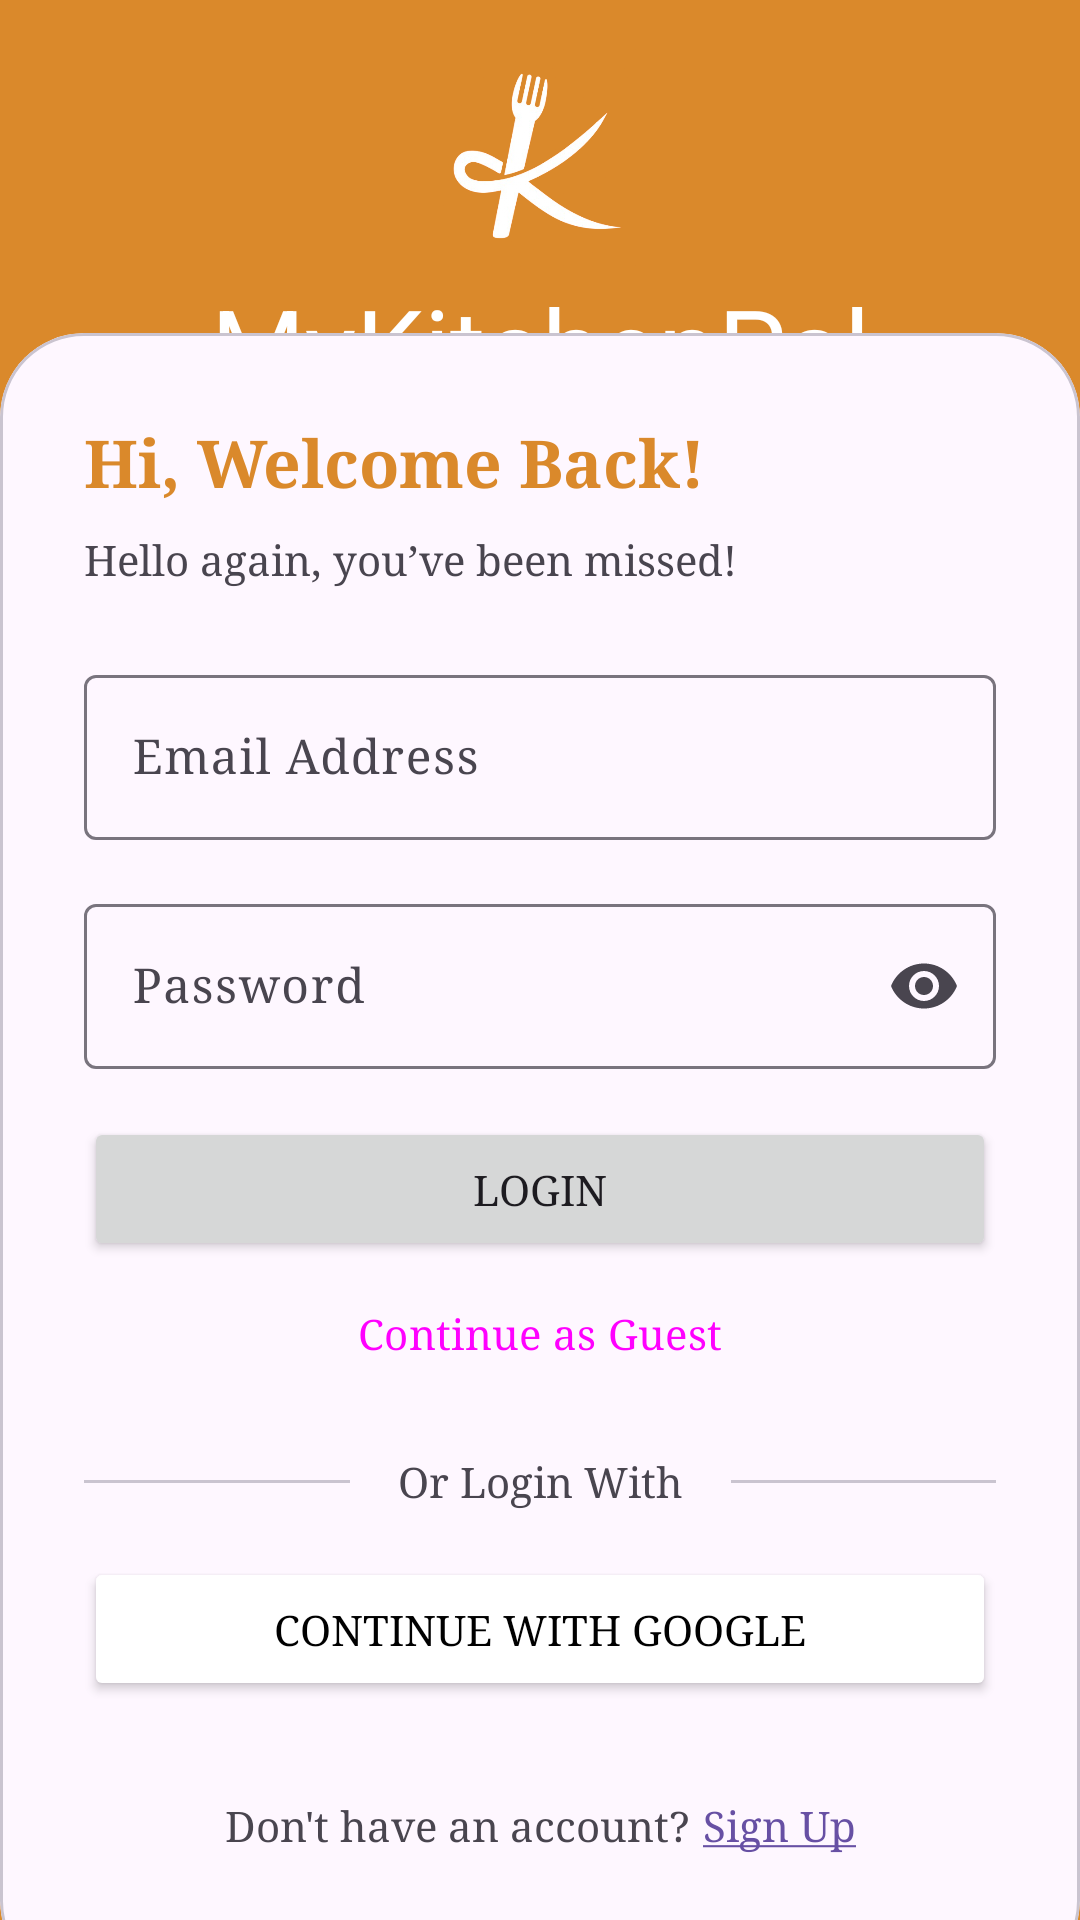

Here is an Android app screen rendered from its layout file. Give the layout XML and the strings, colors and styles it references.
<!-- AndroidManifest.xml: application theme Base.Theme.FoodPlanner -->
<!-- res/layout/fragment_login.xml -->
<?xml version="1.0" encoding="utf-8"?>
<androidx.constraintlayout.widget.ConstraintLayout xmlns:android="http://schemas.android.com/apk/res/android"
    xmlns:app="http://schemas.android.com/apk/res-auto"
    xmlns:tools="http://schemas.android.com/tools"
    android:layout_width="match_parent"
    android:layout_height="match_parent"
    android:background="@color/colorPrimary"
    tools:context=".auth.login.view.LoginFragment">

    <RelativeLayout
        android:layout_width="wrap_content"
        android:layout_height="0dp"
        android:alpha="0.6"
        android:background="@drawable/foodie_background"
        app:layout_constraintEnd_toEndOf="parent"
        app:layout_constraintStart_toStartOf="parent"
        app:layout_constraintTop_toTopOf="parent" />

    <ImageView
        android:id="@+id/logoImage"
        android:layout_width="75dp"
        android:layout_height="75dp"
        android:layout_marginTop="16dp"
        android:contentDescription="@string/application_logo"
        android:src="@drawable/ic_logo"
        app:layout_constraintEnd_toEndOf="parent"
        app:layout_constraintStart_toStartOf="parent"
        app:layout_constraintTop_toTopOf="parent" />

    <TextView
        android:id="@+id/textView11"
        android:layout_width="wrap_content"
        android:layout_height="wrap_content"
        android:text="@string/app_name"
        android:textColor="@color/white"
        android:textSize="36sp"
        app:fontFamily="@font/skyland"
        app:layout_constraintEnd_toEndOf="@+id/logoImage"
        app:layout_constraintStart_toStartOf="@+id/logoImage"
        app:layout_constraintTop_toBottomOf="@+id/logoImage" />

    <com.google.android.material.card.MaterialCardView
        android:layout_width="match_parent"
        android:layout_height="wrap_content"
        android:layout_marginBottom="-22dp"
        app:cardCornerRadius="28dp"
        app:layout_constraintBottom_toBottomOf="parent"
        app:layout_constraintEnd_toEndOf="parent"
        app:layout_constraintStart_toStartOf="parent">

        <androidx.constraintlayout.widget.ConstraintLayout
            android:layout_width="match_parent"
            android:layout_height="match_parent"
            android:padding="28dp"
            tools:context=".auth.login.view.LoginFragment">

            <TextView
                android:id="@+id/loginHeading"
                style="@style/textHeading"
                android:layout_width="wrap_content"
                android:layout_height="wrap_content"
                android:text="@string/hi_welcome_back"
                android:textColor="@color/colorPrimary"
                app:layout_constraintStart_toStartOf="parent"
                app:layout_constraintTop_toTopOf="parent" />

            <TextView
                android:id="@+id/loginSubHeading"
                android:layout_width="wrap_content"
                android:layout_height="wrap_content"
                android:layout_marginTop="8dp"
                android:text="@string/hello_again_you_ve_been_missed"
                app:layout_constraintStart_toStartOf="@+id/loginHeading"
                app:layout_constraintTop_toBottomOf="@+id/loginHeading" />

            <com.google.android.material.textfield.TextInputLayout
                android:id="@+id/emailTextInputLayout"
                android:layout_width="0dp"
                android:layout_height="wrap_content"
                android:layout_marginTop="24dp"
                app:endIconMode="clear_text"
                app:layout_constraintEnd_toEndOf="parent"
                app:layout_constraintStart_toStartOf="parent"
                app:layout_constraintTop_toBottomOf="@+id/loginSubHeading">

                <com.google.android.material.textfield.TextInputEditText
                    android:id="@+id/emailTextInputEdit"
                    android:layout_width="match_parent"
                    android:layout_height="match_parent"
                    android:hint="@string/email"
                    android:inputType="textEmailAddress">

                </com.google.android.material.textfield.TextInputEditText>

            </com.google.android.material.textfield.TextInputLayout>

            <com.google.android.material.textfield.TextInputLayout
                android:id="@+id/passwordTextInputLayout"
                android:layout_width="0dp"
                android:layout_height="wrap_content"
                android:layout_marginTop="16dp"
                app:endIconMode="password_toggle"
                app:layout_constraintEnd_toEndOf="@+id/emailTextInputLayout"
                app:layout_constraintStart_toStartOf="@+id/emailTextInputLayout"
                app:layout_constraintTop_toBottomOf="@+id/emailTextInputLayout">

                <com.google.android.material.textfield.TextInputEditText
                    android:id="@+id/passwordTextInputEdit"
                    android:layout_width="match_parent"
                    android:layout_height="match_parent"
                    android:hint="@string/password"
                    android:inputType="textPassword">

                </com.google.android.material.textfield.TextInputEditText>

            </com.google.android.material.textfield.TextInputLayout>

            <Button
                android:id="@+id/navigateToLogin"
                android:layout_width="0dp"
                android:layout_height="wrap_content"
                android:layout_marginTop="16dp"
                android:text="@string/login"
                app:layout_constraintEnd_toEndOf="parent"
                app:layout_constraintStart_toStartOf="parent"
                app:layout_constraintTop_toBottomOf="@+id/passwordTextInputLayout" />

            <Button
                android:id="@+id/guestButton"
                style="@style/Widget.Material3.Button.ElevatedButton"
                android:layout_width="match_parent"
                android:layout_height="wrap_content"
                android:text="@string/continue_as_guest"
                app:layout_constraintEnd_toEndOf="parent"
                app:layout_constraintStart_toStartOf="parent"
                app:layout_constraintTop_toBottomOf="@+id/navigateToLogin" />

            <com.google.android.material.divider.MaterialDivider
                android:id="@+id/materialDivider4"
                android:layout_width="0dp"
                android:layout_height="1dp"
                android:layout_marginEnd="16dp"
                app:layout_constraintBottom_toBottomOf="@id/orLoginWith"
                app:layout_constraintEnd_toStartOf="@id/orLoginWith"
                app:layout_constraintStart_toStartOf="parent"
                app:layout_constraintTop_toTopOf="@id/orLoginWith" />

            <TextView
                android:id="@+id/orLoginWith"
                android:layout_width="wrap_content"
                android:layout_height="wrap_content"
                android:layout_marginTop="16dp"
                android:text="@string/or_login_with"
                app:layout_constraintEnd_toEndOf="@+id/guestButton"
                app:layout_constraintStart_toStartOf="@+id/guestButton"
                app:layout_constraintTop_toBottomOf="@id/guestButton" />

            <com.google.android.material.divider.MaterialDivider
                android:id="@+id/materialDivider3"
                android:layout_width="0dp"
                android:layout_height="1dp"
                android:layout_marginStart="16dp"
                app:layout_constraintBottom_toBottomOf="@id/orLoginWith"
                app:layout_constraintEnd_toEndOf="parent"
                app:layout_constraintStart_toEndOf="@id/orLoginWith"
                app:layout_constraintTop_toTopOf="@id/orLoginWith" />

            <Button
                android:id="@+id/googleButton"
                android:layout_width="0dp"
                android:layout_height="wrap_content"
                android:layout_marginTop="16dp"
                android:backgroundTint="@color/white"
                android:text="@string/continue_with_google"
                android:textColor="@color/black"
                app:icon="@drawable/ic_google"
                app:iconGravity="textStart"
                app:iconSize="24dp"
                app:iconTint="@android:color/transparent"
                app:iconTintMode="add"
                app:layout_constraintEnd_toEndOf="parent"
                app:layout_constraintStart_toStartOf="parent"
                app:layout_constraintTop_toBottomOf="@id/orLoginWith" />


            <TextView
                android:id="@+id/textView"
                android:layout_width="wrap_content"
                android:layout_height="wrap_content"
                android:layout_marginTop="32dp"
                android:layout_marginBottom="16dp"
                android:text="@string/don_t_have_an_account"
                app:layout_constraintBottom_toBottomOf="parent"
                app:layout_constraintEnd_toStartOf="@+id/navigateToSignup"
                app:layout_constraintHorizontal_chainStyle="packed"
                app:layout_constraintStart_toStartOf="parent"
                app:layout_constraintTop_toBottomOf="@id/googleButton" />

            <TextView
                android:id="@+id/navigateToSignup"
                android:layout_width="wrap_content"
                android:layout_height="wrap_content"
                android:layout_marginStart="4dp"
                android:clickable="true"
                android:focusable="true"
                android:text="@string/sign_up_underline"
                android:textColor="?colorPrimary"
                app:layout_constraintBottom_toBottomOf="@+id/textView"
                app:layout_constraintEnd_toEndOf="parent"
                app:layout_constraintStart_toEndOf="@+id/textView" />

        </androidx.constraintlayout.widget.ConstraintLayout>

    </com.google.android.material.card.MaterialCardView>

</androidx.constraintlayout.widget.ConstraintLayout>
<!-- resources referenced by this layout -->
<resources>
  <color name="black">#FF000000</color>
  <color name="colorPrimary">#DA892B</color>
  <color name="white">#FFFFFFFF</color>
  <!-- drawable ic_logo: png bitmap (drawable, 134726 bytes) -->
  <string name="app_name">MyKitchenPal</string>
  <string name="application_logo">Application Logo</string>
  <string name="continue_as_guest">Continue as Guest</string>
  <string name="continue_with_google">Continue with Google</string>
  <string name="don_t_have_an_account">Don\'t have an account?</string>
  <string name="email">Email Address</string>
  <string name="hello_again_you_ve_been_missed">Hello again, you’ve been missed!</string>
  <string name="hi_welcome_back">Hi, Welcome Back!</string>
  <string name="login">Login</string>
  <string name="or_login_with">Or Login With</string>
  <string name="password">Password</string>
  <string name="sign_up_underline"><u>Sign Up</u></string>
  <style name="textHeading" parent="TextAppearance.AppCompat">
          <item name="android:textStyle">bold</item>
          <item name="android:textSize">22sp</item>
      </style>
  <style name="Base.Theme.FoodPlanner" parent="Theme.Material3.DayNight.NoActionBar">
          
  
          <item name="fontFamily">serif</item>
      </style>
</resources>
